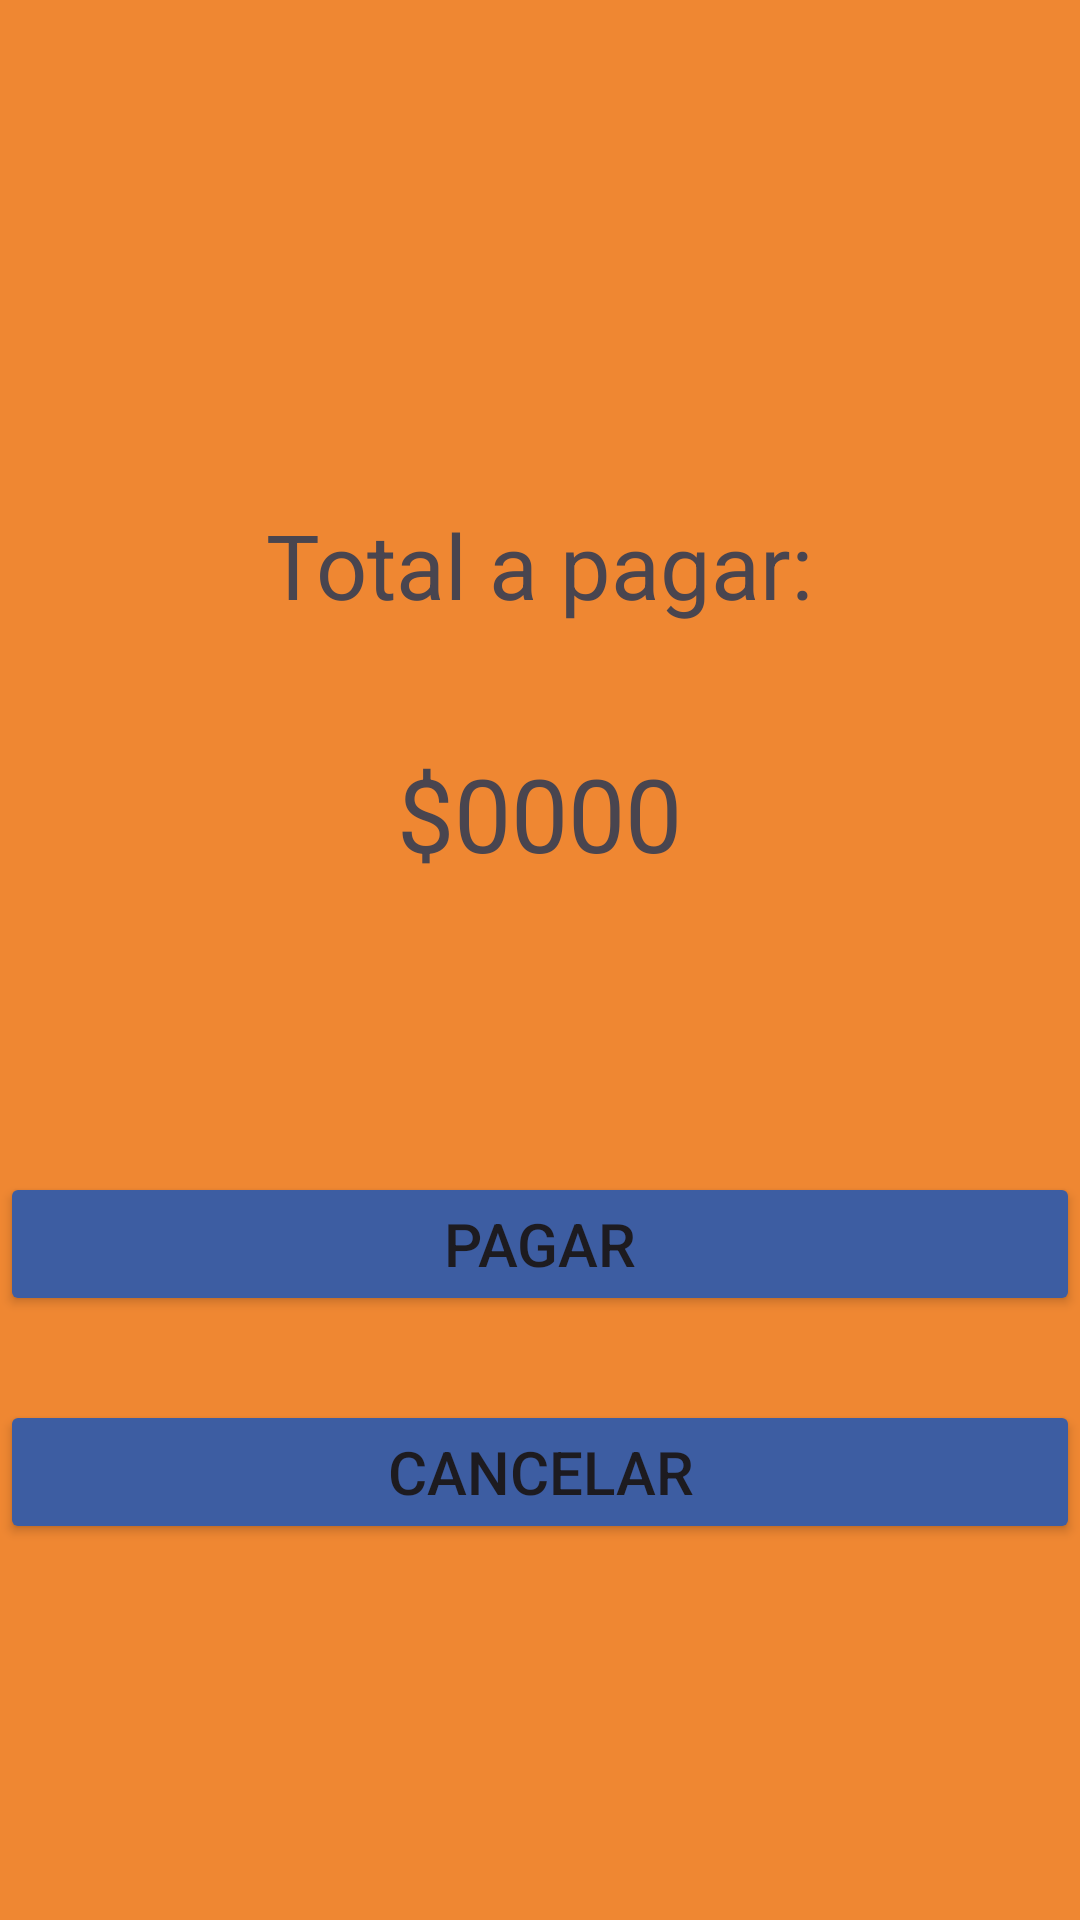

Android layout source for this screen:
<!-- AndroidManifest.xml: application theme Theme.SegundaEntregaDAM -->
<!-- res/layout/activity_pago.xml -->
<?xml version="1.0" encoding="utf-8"?>
<androidx.constraintlayout.widget.ConstraintLayout xmlns:android="http://schemas.android.com/apk/res/android"
    xmlns:app="http://schemas.android.com/apk/res-auto"
    xmlns:tools="http://schemas.android.com/tools"
    android:id="@+id/main"
    android:layout_width="match_parent"
    android:layout_height="match_parent"
    tools:context=".Pago"
    android:background="@color/naranja"
    >


    <LinearLayout
        android:layout_width="match_parent"
        android:layout_height="match_parent"
        android:orientation="vertical"
        android:gravity="center_horizontal"
        >

    <ImageView
        android:id="@+id/logoPrincipal"
        android:layout_width="80dp"
        android:layout_height="80dp"
        android:src="@drawable/sport_logo_app"
        app:tint="@color/blue"
        app:layout_constraintTop_toTopOf="parent"
        app:layout_constraintStart_toStartOf="parent"
        app:layout_constraintEnd_toEndOf="parent"
        android:layout_marginTop="48dp"/>

    <TextView
        android:id="@+id/txtTotal"
        android:layout_width="wrap_content"
        android:layout_height="wrap_content"
        android:layout_marginTop="40dp"
        android:text="Total a pagar:"
        android:textSize="30sp"
        app:layout_constraintTop_toBottomOf="@id/logoPrincipal"
        app:layout_constraintEnd_toEndOf="parent"
        app:layout_constraintHorizontal_bias="0.055"
        app:layout_constraintStart_toStartOf="parent"
        />
        <TextView
            android:id="@+id/txtMonto"
            android:layout_width="wrap_content"
            android:layout_height="wrap_content"
            android:layout_marginTop="40dp"
            android:text="$0000"
            android:textSize="34sp"
            app:layout_constraintTop_toBottomOf="@id/logoPrincipal"
            app:layout_constraintEnd_toEndOf="parent"
            app:layout_constraintHorizontal_bias="0.055"
            app:layout_constraintStart_toStartOf="parent"
            />


        <LinearLayout
            android:layout_width="match_parent"
            android:layout_height="match_parent"
            android:orientation="vertical"
            android:gravity="center">
            <Button
                android:id="@+id/btnPagar"
                android:layout_width="match_parent"
                android:layout_height="wrap_content"
                android:layout_marginBottom="28dp"
                android:backgroundTint="#3d5da2"
                android:text="Pagar"
                android:textSize="@dimen/tx_medio"/>

            <Button
                android:id="@+id/btnVolver"
                android:layout_width="match_parent"
                android:layout_height="wrap_content"
                android:layout_marginBottom="28dp"
                android:backgroundTint="#3d5da2"
                android:text="Cancelar"
                android:textSize="@dimen/tx_medio"/>
        </LinearLayout>

    </LinearLayout>
</androidx.constraintlayout.widget.ConstraintLayout>
<!-- resources referenced by this layout -->
<resources>
  <color name="blue">#3d5da2</color>
  <color name="naranja">#ef8732</color>
  <dimen name="tx_medio">20sp</dimen>
  <style name="Theme.SegundaEntregaDAM" parent="Base.Theme.SegundaEntregaDAM" />
  <style name="Base.Theme.SegundaEntregaDAM" parent="Theme.Material3.DayNight.NoActionBar">
          
          
      </style>
</resources>
